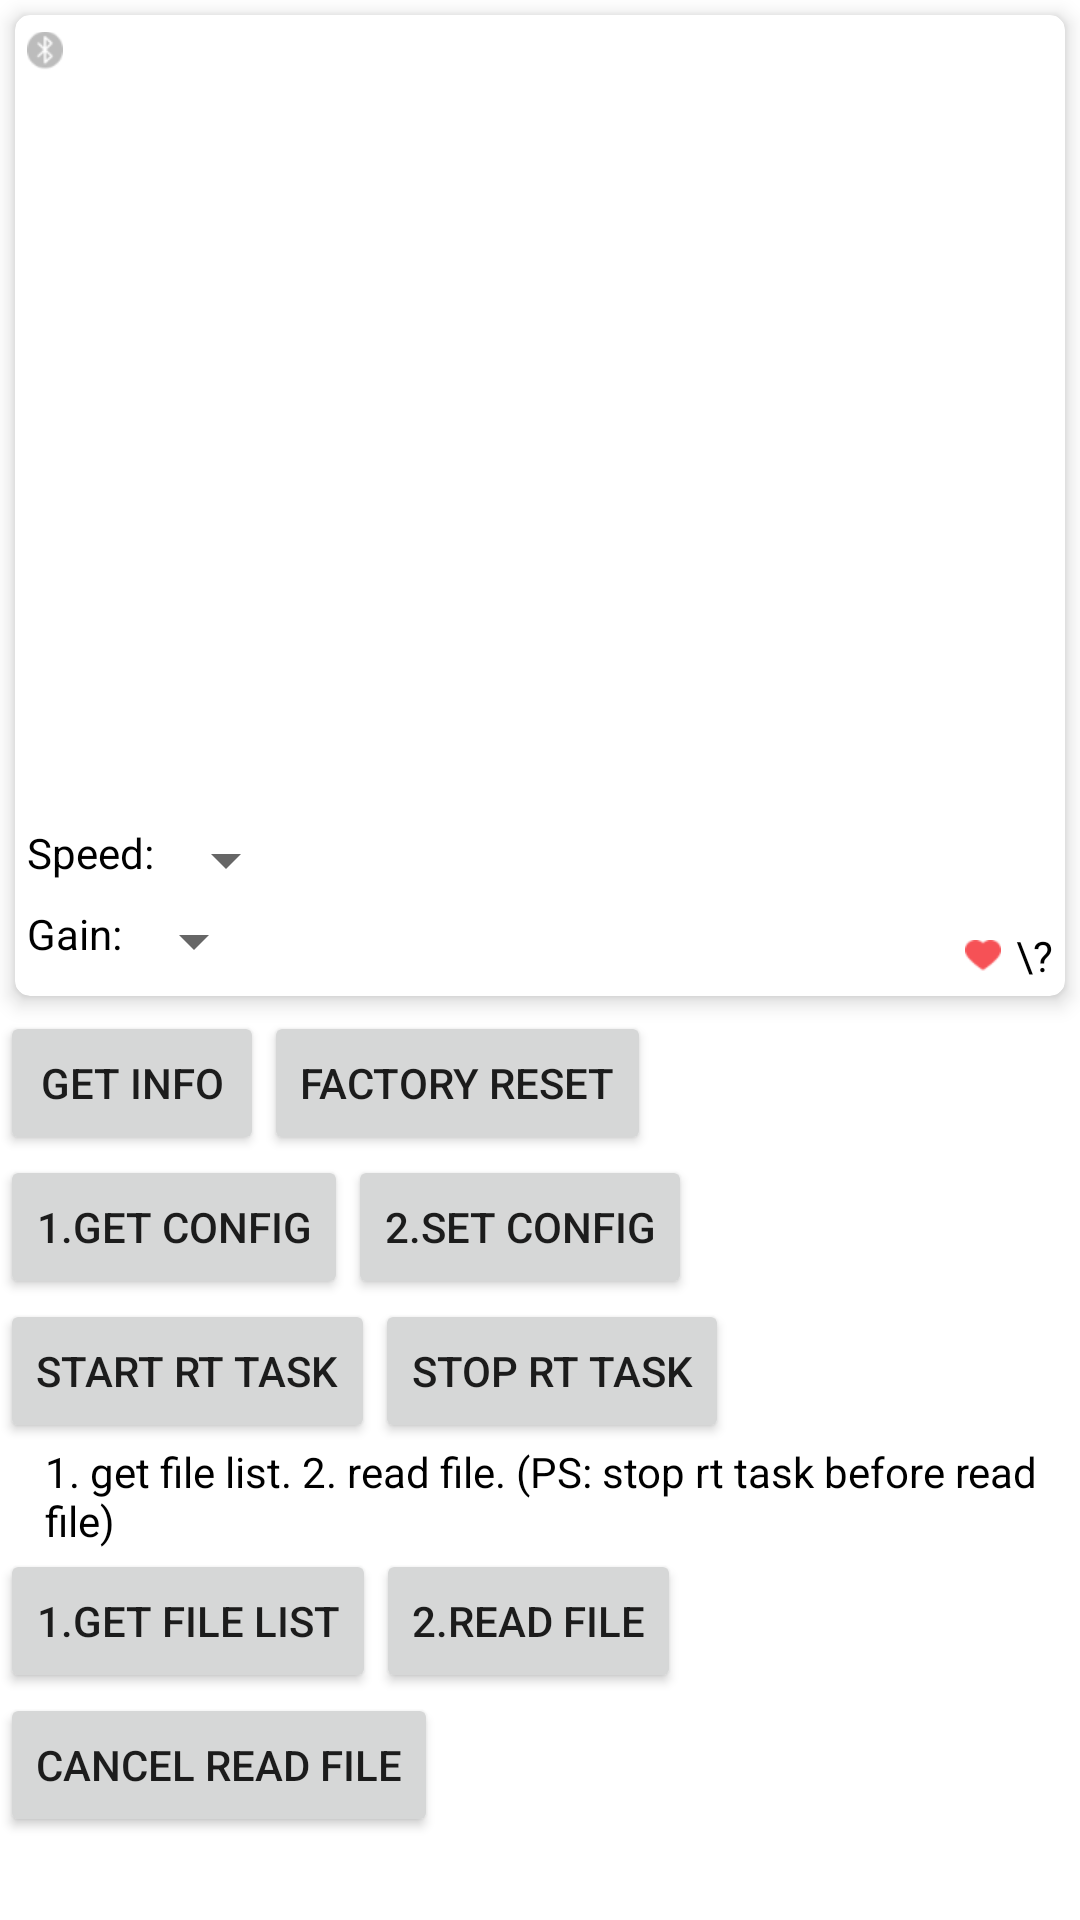

Layout XML and referenced resources for this Android screen:
<!-- AndroidManifest.xml: application theme Theme.LepuDemo -->
<!-- res/layout/activity_er1.xml -->
<?xml version="1.0" encoding="utf-8"?>
<androidx.constraintlayout.widget.ConstraintLayout
    xmlns:android="http://schemas.android.com/apk/res/android"
    xmlns:app="http://schemas.android.com/apk/res-auto"
    android:layout_width="match_parent"
    android:layout_height="match_parent">
    <androidx.core.widget.NestedScrollView
        android:layout_width="match_parent"
        android:layout_height="match_parent">
        <LinearLayout
            android:layout_width="match_parent"
            android:layout_height="wrap_content"
            android:orientation="vertical"
            app:layout_constraintEnd_toEndOf="parent"
            app:layout_constraintStart_toStartOf="parent"
            app:layout_constraintTop_toTopOf="parent">
            
            <androidx.cardview.widget.CardView
                android:id="@+id/ecg_layout"
                android:layout_width="match_parent"
                android:layout_height="wrap_content"
                android:layout_marginVertical="5dp"
                android:layout_marginHorizontal="5dp"
                style="@style/common_card">

                <androidx.constraintlayout.widget.ConstraintLayout
                    android:layout_width="match_parent"
                    android:layout_height="wrap_content"
                    android:padding="4dp">

                    <androidx.constraintlayout.widget.ConstraintLayout
                        android:id="@+id/info"
                        android:layout_width="match_parent"
                        android:layout_height="wrap_content"
                        android:layout_marginBottom="20dp"
                        app:layout_constraintEnd_toEndOf="parent"
                        app:layout_constraintStart_toStartOf="parent"
                        app:layout_constraintTop_toTopOf="parent">

                        <ImageView
                            android:id="@+id/ble_state"
                            android:layout_width="wrap_content"
                            android:layout_height="16dp"
                            android:src="@mipmap/bluetooth_error"
                            app:layout_constraintStart_toStartOf="parent"
                            app:layout_constraintTop_toTopOf="parent"/>
                        <TextView
                            android:id="@+id/ble_name"
                            android:layout_width="wrap_content"
                            android:layout_height="wrap_content"
                            android:textColor="@color/black"
                            app:layout_constraintEnd_toEndOf="parent"
                            app:layout_constraintTop_toTopOf="parent"/>
                    </androidx.constraintlayout.widget.ConstraintLayout>

                    <androidx.constraintlayout.widget.ConstraintLayout
                        app:layout_constraintTop_toBottomOf="@id/info"
                        app:layout_constraintStart_toStartOf="parent"
                        app:layout_constraintEnd_toEndOf="parent"
                        android:layout_width="match_parent"
                        android:layout_height="300dp">

                        <RelativeLayout
                            android:id="@+id/ecg_bkg"
                            android:layout_width="match_parent"
                            android:layout_height="match_parent" />

                        <RelativeLayout
                            android:id="@+id/ecg_view"
                            android:layout_width="match_parent"
                            android:layout_height="match_parent" />

                        <LinearLayout
                            android:layout_width="wrap_content"
                            android:layout_height="wrap_content"
                            android:orientation="horizontal"
                            android:paddingBottom="30dp"
                            app:layout_constraintBottom_toTopOf="@id/gain_layout"
                            app:layout_constraintTop_toTopOf="@id/gain_layout"
                            app:layout_constraintStart_toStartOf="parent">
                            <TextView
                                android:layout_width="wrap_content"
                                android:layout_height="wrap_content"
                                android:textColor="@color/black"
                                android:text="Speed:"/>
                            <Spinner
                                android:id="@+id/speed"
                                android:layout_width="wrap_content"
                                android:layout_height="wrap_content"/>
                        </LinearLayout>
                        <LinearLayout
                            android:id="@+id/gain_layout"
                            android:layout_width="wrap_content"
                            android:layout_height="wrap_content"
                            android:orientation="horizontal"
                            android:layout_marginBottom="10dp"
                            app:layout_constraintBottom_toBottomOf="@id/heart"
                            app:layout_constraintTop_toTopOf="@id/heart"
                            app:layout_constraintStart_toStartOf="parent">
                            <TextView
                                android:layout_width="wrap_content"
                                android:layout_height="wrap_content"
                                android:textColor="@color/black"
                                android:text="Gain:"/>
                            <Spinner
                                android:id="@+id/gain"
                                android:layout_width="wrap_content"
                                android:layout_height="wrap_content"/>
                        </LinearLayout>
                        <ImageView
                            android:id="@+id/heart"
                            android:src="@mipmap/heart"
                            android:layout_width="wrap_content"
                            android:layout_height="wrap_content"
                            android:layout_marginEnd="5dp"
                            app:layout_constraintBottom_toBottomOf="@id/hr"
                            app:layout_constraintTop_toTopOf="@id/hr"
                            app:layout_constraintRight_toLeftOf="@id/hr"/>

                        <TextView
                            android:id="@+id/hr"
                            android:layout_width="wrap_content"
                            android:layout_height="wrap_content"
                            android:text="\?"
                            android:textColor="@color/black"
                            app:layout_constraintBottom_toBottomOf="parent"
                            app:layout_constraintEnd_toEndOf="parent" />

                    </androidx.constraintlayout.widget.ConstraintLayout>
                </androidx.constraintlayout.widget.ConstraintLayout>
            </androidx.cardview.widget.CardView>

            <LinearLayout
                android:layout_width="match_parent"
                android:layout_height="wrap_content"
                android:layout_marginStart="@dimen/dp_10">
                <Button
                    android:id="@+id/get_info"
                    android:layout_width="wrap_content"
                    android:layout_height="wrap_content"
                    android:text="get info"/>
                <Button
                    android:id="@+id/factory_reset"
                    android:layout_width="wrap_content"
                    android:layout_height="wrap_content"
                    android:text="factory reset"
                    android:layout_marginStart="@dimen/dp_10"/>
            </LinearLayout>
            <LinearLayout
                android:layout_width="match_parent"
                android:layout_height="wrap_content"
                android:layout_marginStart="@dimen/dp_10">
                <Button
                    android:id="@+id/get_config"
                    android:layout_width="wrap_content"
                    android:layout_height="wrap_content"
                    android:text="1.get config"/>
                <Button
                    android:id="@+id/set_config"
                    android:layout_width="wrap_content"
                    android:layout_height="wrap_content"
                    android:text="2.set config"
                    android:layout_marginStart="@dimen/dp_10"/>
            </LinearLayout>
            <LinearLayout
                android:layout_width="match_parent"
                android:layout_height="wrap_content"
                android:layout_marginStart="@dimen/dp_10">
                <Button
                    android:id="@+id/start_rt_task"
                    android:layout_width="wrap_content"
                    android:layout_height="wrap_content"
                    android:text="start rt task"/>
                <Button
                    android:id="@+id/stop_rt_task"
                    android:layout_width="wrap_content"
                    android:layout_height="wrap_content"
                    android:text="stop rt task"
                    android:layout_marginStart="@dimen/dp_10"/>
            </LinearLayout>
            <TextView
                android:layout_width="wrap_content"
                android:layout_height="wrap_content"
                android:layout_marginStart="15dp"
                android:textColor="@color/black"
                android:text="1. get file list. 2. read file. (PS: stop rt task before read file)"/>
            <LinearLayout
                android:layout_width="match_parent"
                android:layout_height="wrap_content"
                android:layout_marginStart="@dimen/dp_10">
                <Button
                    android:id="@+id/get_file_list"
                    android:layout_width="wrap_content"
                    android:layout_height="wrap_content"
                    android:text="1.get file list"/>
                <Button
                    android:id="@+id/read_file"
                    android:layout_width="wrap_content"
                    android:layout_height="wrap_content"
                    android:text="2.read file"
                    android:layout_marginStart="@dimen/dp_10"/>
            </LinearLayout>
            <Button
                android:id="@+id/cancel_read_file"
                android:layout_width="wrap_content"
                android:layout_height="wrap_content"
                android:layout_marginStart="@dimen/dp_10"
                android:text="cancel read file"/>
            <androidx.recyclerview.widget.RecyclerView
                android:id="@+id/ecg_file_rcv"
                android:layout_width="match_parent"
                android:layout_height="wrap_content"
                android:layout_margin="15dp"/>
            <TextView
                android:id="@+id/data_log"
                android:layout_width="wrap_content"
                android:layout_height="wrap_content"
                android:layout_margin="15dp"
                android:textColor="@color/black"/>
        </LinearLayout>
    </androidx.core.widget.NestedScrollView>
</androidx.constraintlayout.widget.ConstraintLayout>
<!-- resources referenced by this layout -->
<resources>
  <color name="black">#FF000000</color>
  <!-- mipmap bluetooth_error: png bitmap (mipmap-xhdpi, 1090 bytes) -->
  <!-- mipmap heart: png bitmap (mipmap-xhdpi, 656 bytes) -->
  <style name="common_card" parent="CardView">
          <item name="cardElevation">4dp</item>
          <item name="cardCornerRadius">5dp</item>
      </style>
  <style name="Theme.LepuDemo" parent="Theme.MaterialComponents.DayNight.DarkActionBar">
          
          <item name="colorPrimary">@color/purple_500</item>
          <item name="colorPrimaryVariant">@color/purple_700</item>
          <item name="colorOnPrimary">@color/white</item>
          
          <item name="colorSecondary">@color/teal_200</item>
          <item name="colorSecondaryVariant">@color/teal_700</item>
          <item name="colorOnSecondary">@color/black</item>
          
          <item name="android:statusBarColor" tools:targetApi="l">?attr/colorPrimaryVariant</item>
          
      </style>
  <color name="purple_500">#FF6200EE</color>
  <color name="purple_700">#FF3700B3</color>
  <color name="white">#FFFFFFFF</color>
  <color name="teal_200">#FF03DAC5</color>
  <color name="teal_700">#FF018786</color>
</resources>
